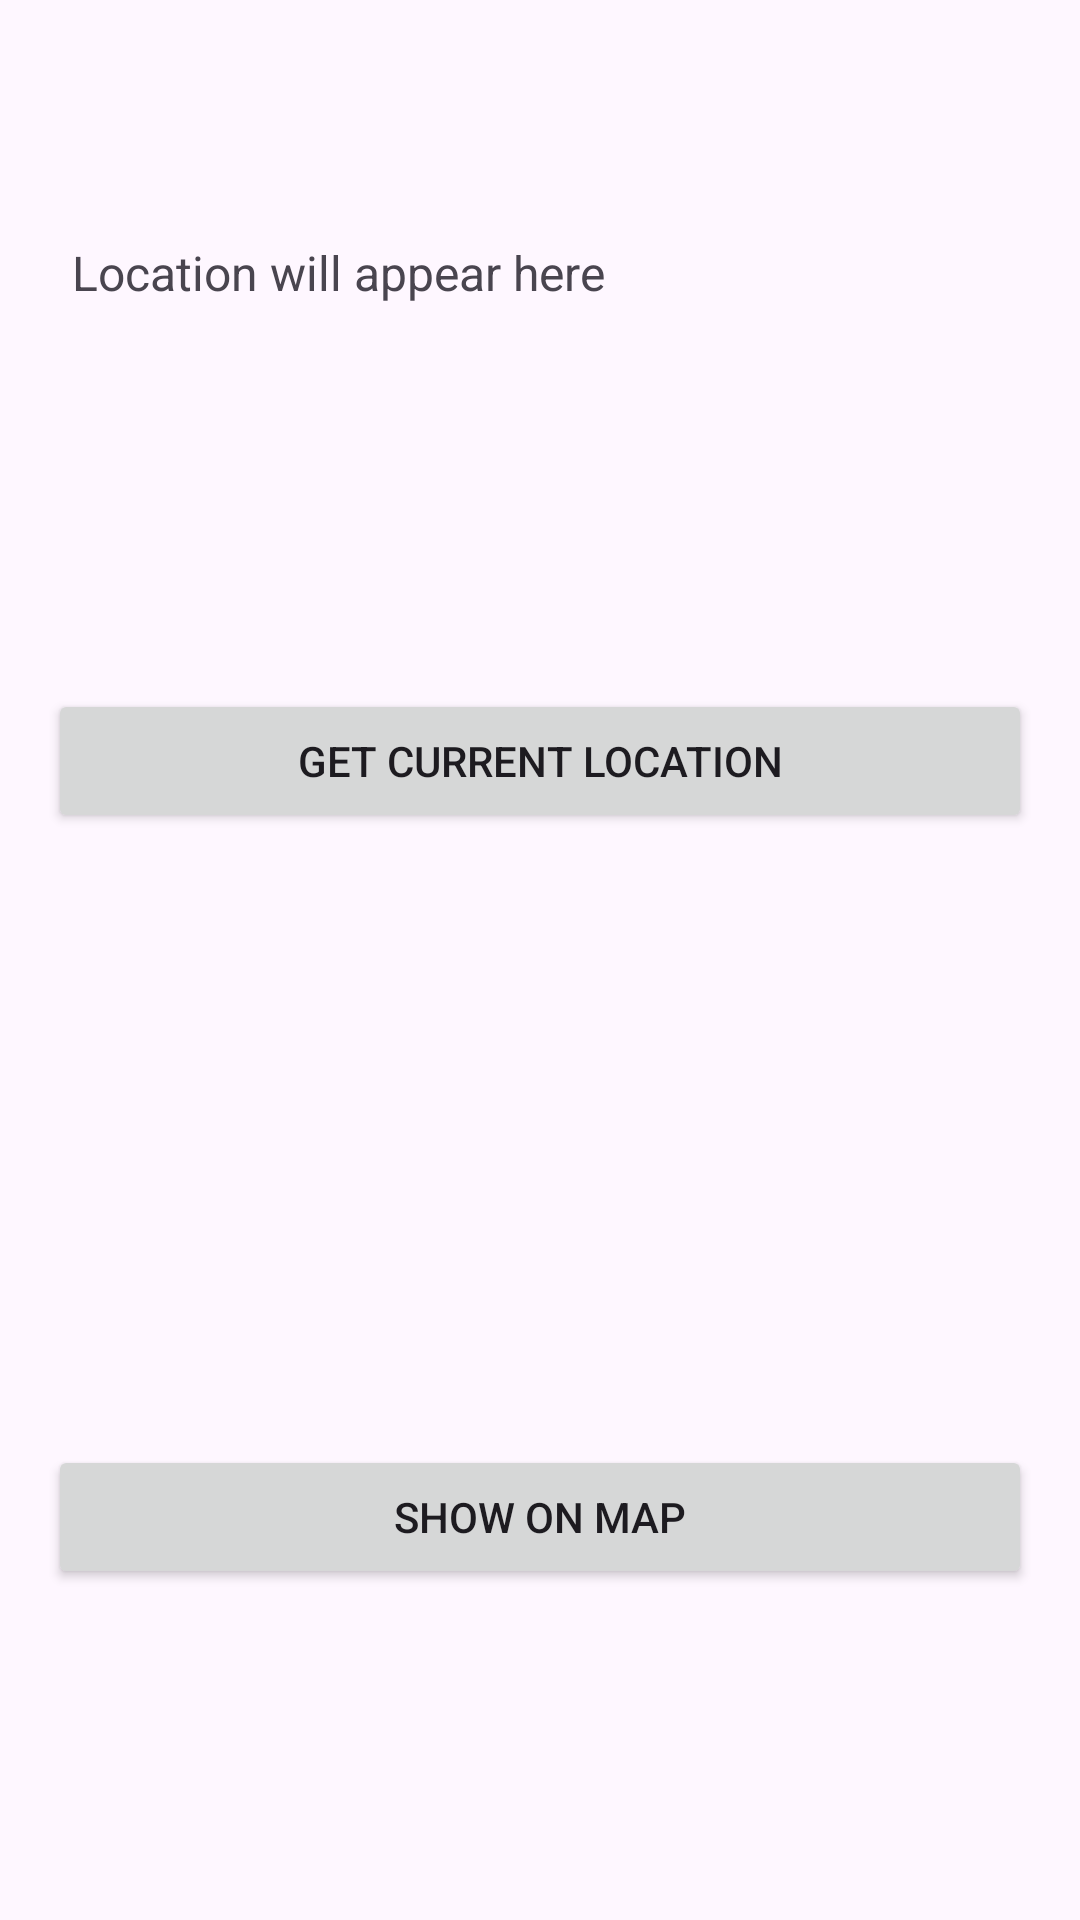

This screen was rendered from an Android layout file. Write that file and the resources it references.
<!-- AndroidManifest.xml: application theme Theme.HealthFitness -->
<!-- res/layout/activity_location.xml -->
<androidx.constraintlayout.widget.ConstraintLayout
    xmlns:android="http://schemas.android.com/apk/res/android"
    xmlns:app="http://schemas.android.com/apk/res-auto"
    android:layout_width="match_parent"
    android:layout_height="match_parent"
    android:background="@color/red"
    android:padding="16dp">

    <TextView
        android:id="@+id/tvLocation"
        android:layout_width="match_parent"
        android:layout_height="wrap_content"
        android:layout_marginTop="56dp"
        android:padding="8dp"
        android:text="Location will appear here"
        android:textSize="16sp"
        app:layout_constraintEnd_toEndOf="parent"
        app:layout_constraintHorizontal_bias="0.0"
        app:layout_constraintStart_toStartOf="parent"
        app:layout_constraintTop_toTopOf="parent" />

    <Button
        android:id="@+id/btnGetLocation"
        android:layout_width="match_parent"
        android:layout_height="wrap_content"
        android:layout_marginTop="120dp"
        android:text="Get Current Location"
        app:layout_constraintEnd_toEndOf="parent"
        app:layout_constraintHorizontal_bias="0.0"
        app:layout_constraintStart_toStartOf="parent"
        app:layout_constraintTop_toBottomOf="@id/tvLocation" />

    <Button
        android:id="@+id/btnShowOnMap"
        android:layout_width="match_parent"
        android:layout_height="wrap_content"
        android:layout_marginTop="204dp"
        android:text="Show on Map"
        app:layout_constraintEnd_toEndOf="parent"
        app:layout_constraintHorizontal_bias="1.0"
        app:layout_constraintStart_toStartOf="parent"
        app:layout_constraintTop_toBottomOf="@id/btnGetLocation" />
</androidx.constraintlayout.widget.ConstraintLayout>
<!-- resources referenced by this layout -->
<resources>
  <style name="Theme.HealthFitness" parent="Base.Theme.HealthFitness" />
  <style name="Base.Theme.HealthFitness" parent="Theme.Material3.DayNight.NoActionBar">
          
          
      </style>
</resources>
